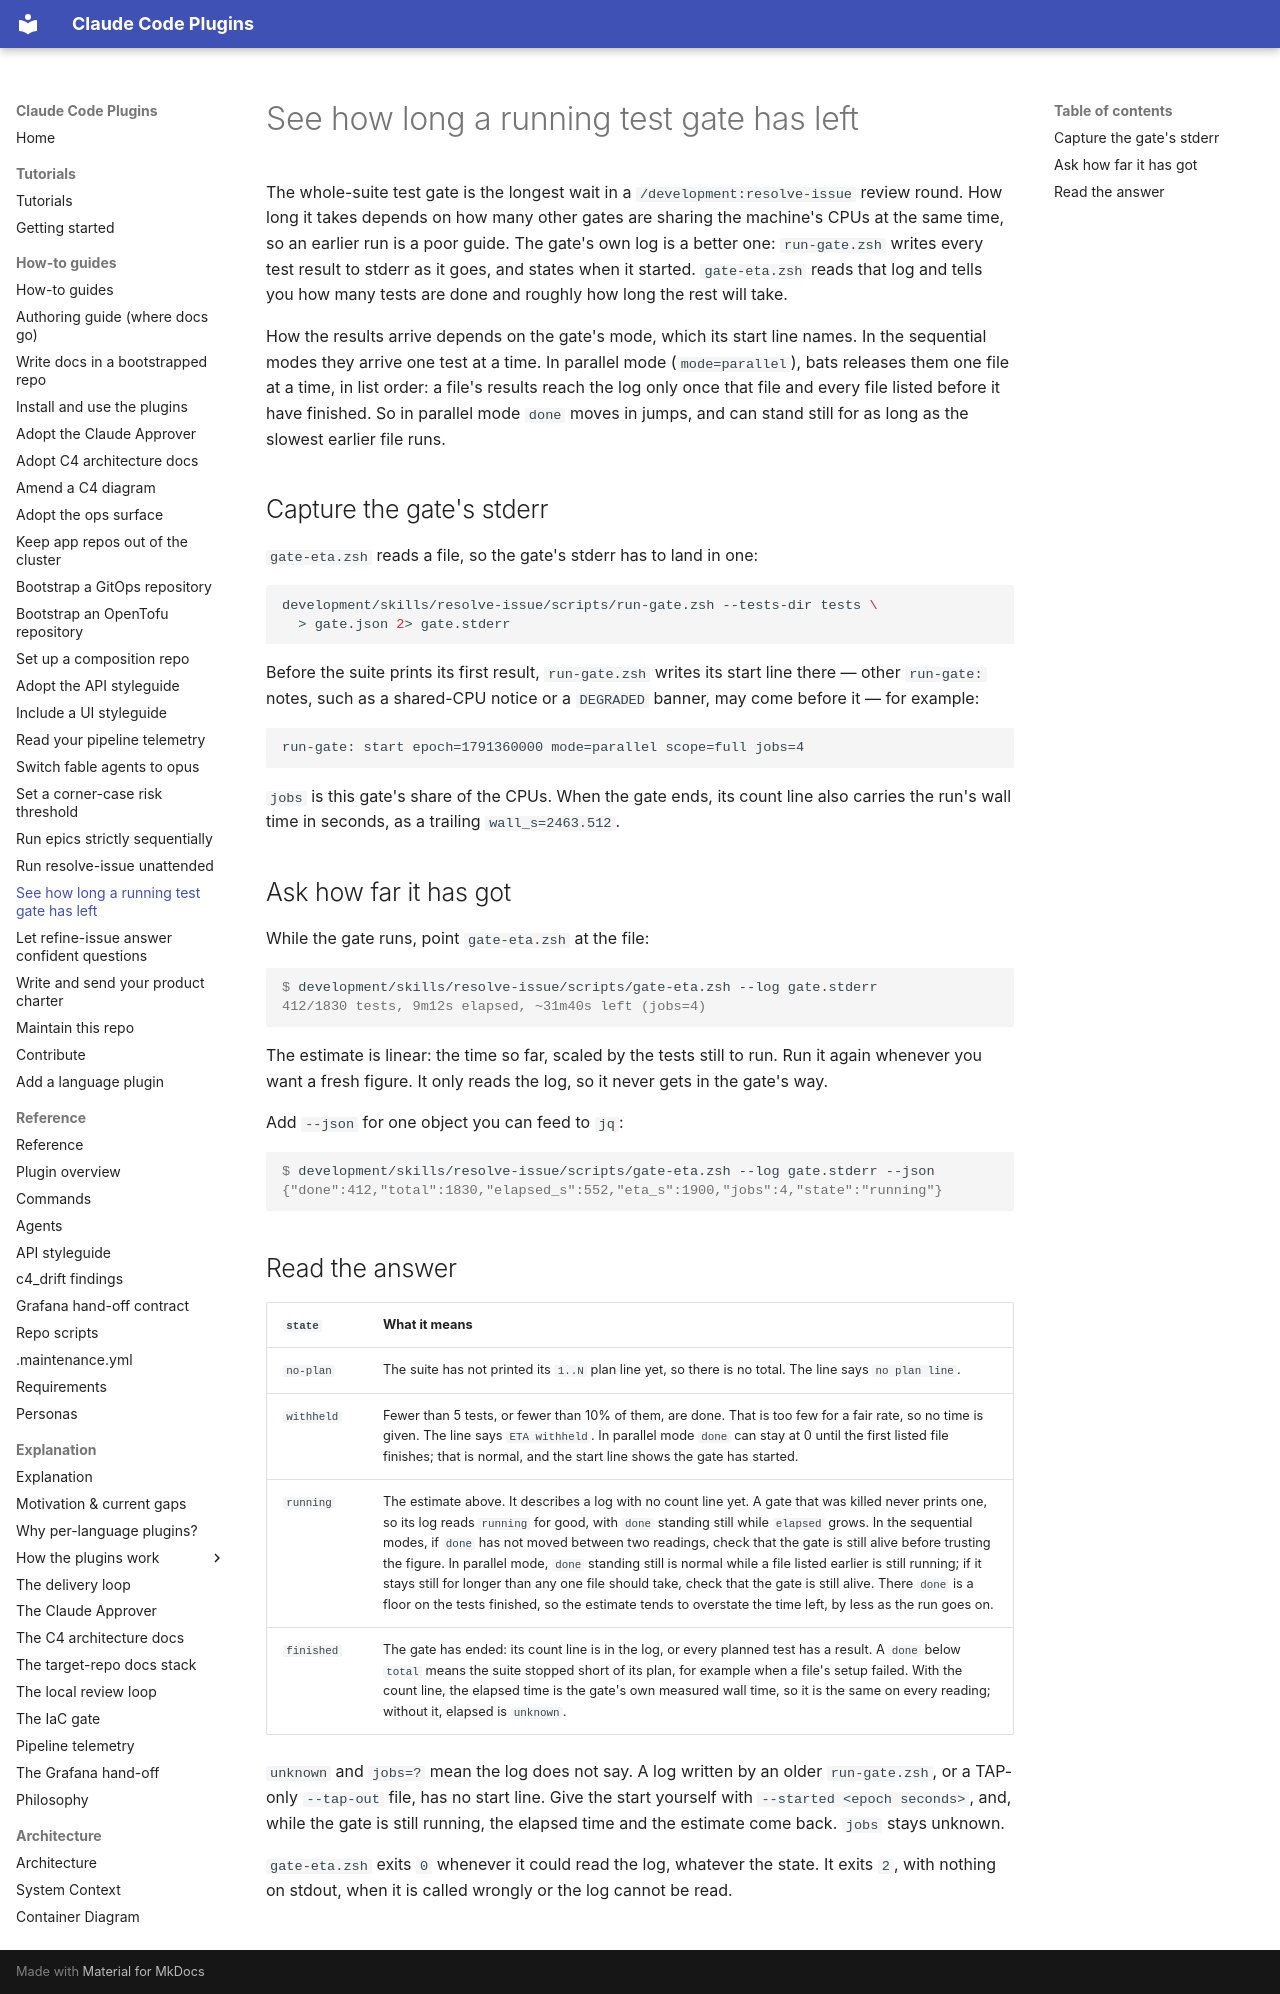

repository: timo-jakob/timos-claude-code-plugins · page: how-to/see-how-long-a-gate-has-left/index.html · generator: mkdocs

# See how long a running test gate has left

The whole-suite test gate is the longest wait in a `/development:resolve-issue`
review round. How long it takes depends on how many other gates are sharing the
machine's CPUs at the same time, so an earlier run is a poor guide. The gate's
own log is a better one: `run-gate.zsh` writes every test result to stderr as it
goes, and states when it started. `gate-eta.zsh` reads that log and tells you
how many tests are done and roughly how long the rest will take.

How the results arrive depends on the gate's mode, which its start line names.
In the sequential modes they arrive one test at a time. In parallel mode
(`mode=parallel`), bats releases them one file at a time, in list order: a
file's results reach the log only once that file and every file listed before
it have finished. So in parallel mode `done` moves in jumps, and can stand still
for as long as the slowest earlier file runs.

## Capture the gate's stderr

`gate-eta.zsh` reads a file, so the gate's stderr has to land in one:

```bash
development/skills/resolve-issue/scripts/run-gate.zsh --tests-dir tests \
  > gate.json 2> gate.stderr
```

Before the suite prints its first result, `run-gate.zsh` writes its start line
there — other `run-gate:` notes, such as a shared-CPU notice or a `DEGRADED`
banner, may come before it — for example:

```text
run-gate: start epoch=1791360000 mode=parallel scope=full jobs=4
```

`jobs` is this gate's share of the CPUs. When the gate ends, its count line
also carries the run's wall time in seconds, as a trailing `wall_s=2463.512`.

## Ask how far it has got

While the gate runs, point `gate-eta.zsh` at the file:

```console
$ development/skills/resolve-issue/scripts/gate-eta.zsh --log gate.stderr
412/1830 tests, 9m12s elapsed, ~31m40s left (jobs=4)
```

The estimate is linear: the time so far, scaled by the tests still to run. Run
it again whenever you want a fresh figure. It only reads the log, so it never
gets in the gate's way.

Add `--json` for one object you can feed to `jq`:

```console
$ development/skills/resolve-issue/scripts/gate-eta.zsh --log gate.stderr --json
{"done":412,"total":1830,"elapsed_s":552,"eta_s":1900,"jobs":4,"state":"running"}
```

## Read the answer

| `state` | What it means |
| ------- | ------------- |
| `no-plan` | The suite has not printed its `1..N` plan line yet, so there is no total. The line says `no plan line`. |
| `withheld` | Fewer than 5 tests, or fewer than 10% of them, are done. That is too few for a fair rate, so no time is given. The line says `ETA withheld`. In parallel mode `done` can stay at 0 until the first listed file finishes; that is normal, and the start line shows the gate has started. |
| `running` | The estimate above. It describes a log with no count line yet. A gate that was killed never prints one, so its log reads `running` for good, with `done` standing still while `elapsed` grows. In the sequential modes, if `done` has not moved between two readings, check that the gate is still alive before trusting the figure. In parallel mode, `done` standing still is normal while a file listed earlier is still running; if it stays still for longer than any one file should take, check that the gate is still alive. There `done` is a floor on the tests finished, so the estimate tends to overstate the time left, by less as the run goes on. |
| `finished` | The gate has ended: its count line is in the log, or every planned test has a result. A `done` below `total` means the suite stopped short of its plan, for example when a file's setup failed. With the count line, the elapsed time is the gate's own measured wall time, so it is the same on every reading; without it, elapsed is `unknown`. |

`unknown` and `jobs=?` mean the log does not say. A log written by an older
`run-gate.zsh`, or a TAP-only `--tap-out` file, has no start line. Give the
start yourself with `--started <epoch seconds>`, and, while the gate is still
running, the elapsed time and the estimate come back. `jobs` stays unknown.

`gate-eta.zsh` exits `0` whenever it could read the log, whatever the state. It
exits `2`, with nothing on stdout, when it is called wrongly or the log cannot
be read.
